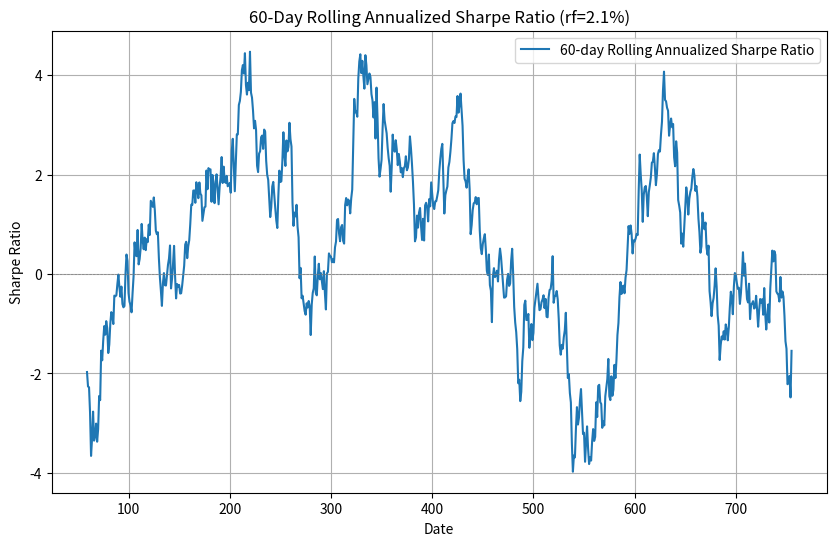

The matplotlib source for this figure:
import numpy as np
import pandas as pd
import matplotlib.pyplot as plt
import os

# 模拟 fund 列数据（假设这是日收益率数据）
np.random.seed(42)
n_days = 252 * 3  # 3年的日数据
fund_returns = np.random.normal(loc=0.0005, scale=0.01, size=n_days)  # 日收益率

# 参数
rf = 0.021  # 无风险收益率 2.1%
window = 60  # 滚动窗口（可调）

# 计算滚动年化夏普比率
def calculate_rolling_sharpe(returns, window, rf):
    rolling_mean = returns.rolling(window=window).mean() * 252  # 年化均值
    rolling_std = returns.rolling(window=window).std() * np.sqrt(252)  # 年化标准差
    rolling_sharpe = (rolling_mean - rf) / rolling_std
    return rolling_sharpe

# 计算滚动夏普比率
rolling_sharpe = calculate_rolling_sharpe(pd.Series(fund_returns), window, rf)

# 最后一个窗口的夏普比率
last_sharpe = rolling_sharpe.dropna().iloc[-1]

# 绘制曲线
plt.figure(figsize=(10, 6))
plt.plot(rolling_sharpe.index, rolling_sharpe.values, label=f'{window}-day Rolling Annualized Sharpe Ratio')
plt.axhline(0, color='gray', linestyle='--', linewidth=0.5)
plt.title(f'{window}-Day Rolling Annualized Sharpe Ratio (rf={rf*100}%)')
plt.xlabel('Date')
plt.ylabel('Sharpe Ratio')
plt.legend()
plt.grid(True)

# 保存图片
figure_path = 'rolling_sharpe_plot.png'
plt.savefig(figure_path)
plt.close()

# 输出结果
result = {
    'rolling_sharpe_last': last_sharpe,
    'figure_path': os.path.abspath(figure_path)
}

print(result)
